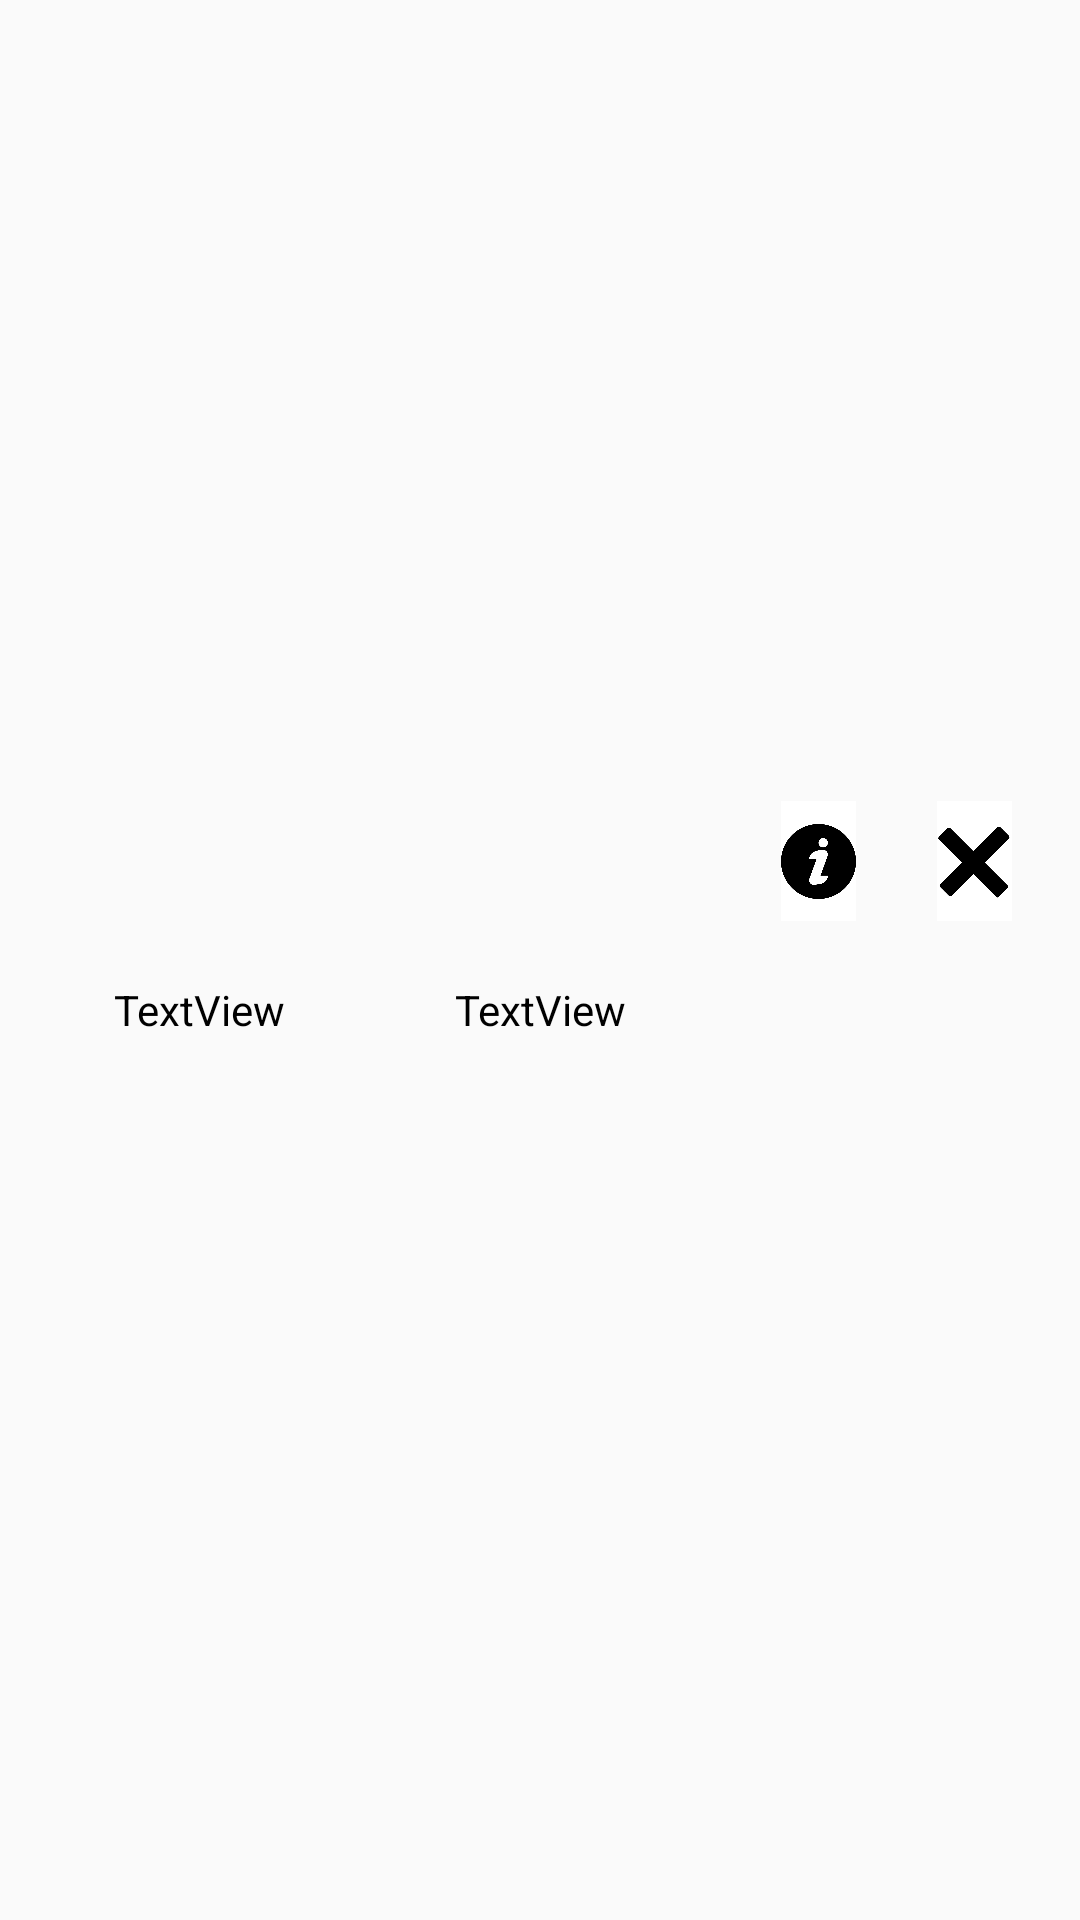

Reconstruct the res/layout file that produces this screen, plus the resources it refers to.
<!-- AndroidManifest.xml: application theme AppTheme.NoActionBar -->
<!-- res/layout/list_view_colt.xml -->
<?xml version="1.0" encoding="utf-8"?>
<LinearLayout xmlns:android="http://schemas.android.com/apk/res/android"
    xmlns:app="http://schemas.android.com/apk/res-auto"
    xmlns:tools="http://schemas.android.com/tools"
    android:orientation="vertical" android:layout_width="match_parent"
    android:layout_height="150dp">

    <androidx.constraintlayout.widget.ConstraintLayout
        android:layout_width="match_parent"
        android:layout_height="match_parent">


        <TextView
            android:id="@+id/textViewColtDes"
            android:layout_width="107dp"
            android:layout_height="135dp"
            android:gravity="center"
            android:text="TextView"
            android:textColor="#000000"
            app:layout_constraintBottom_toBottomOf="parent"
            app:layout_constraintEnd_toEndOf="parent"
            app:layout_constraintHorizontal_bias="0.052"
            app:layout_constraintStart_toStartOf="parent"
            app:layout_constraintTop_toTopOf="parent"
            app:layout_constraintVertical_bias="0.533" />

        <TextView
            android:id="@+id/textViewColtTempo"
            android:layout_width="107dp"
            android:layout_height="135dp"
            android:gravity="center"
            android:text="TextView"
            android:textColor="#000000"
            app:layout_constraintBottom_toBottomOf="parent"
            app:layout_constraintEnd_toEndOf="parent"
            app:layout_constraintStart_toStartOf="parent"
            app:layout_constraintTop_toTopOf="parent"
            app:layout_constraintVertical_bias="0.533" />

        <ImageButton
            android:id="@+id/imageButton"
            android:layout_width="25dp"
            android:layout_height="40dp"
            android:background="#FFFFFF"
            android:onClick="infoClicked"
            android:scaleType="centerInside"
            app:layout_constraintBottom_toBottomOf="parent"
            app:layout_constraintEnd_toEndOf="parent"
            app:layout_constraintHorizontal_bias="0.777"
            app:layout_constraintStart_toStartOf="parent"
            app:layout_constraintTop_toTopOf="parent"
            app:layout_constraintVertical_bias="0.445"
            app:srcCompat="@drawable/information" />

        <ImageButton
            android:id="@+id/cancelColtivazione"
            android:layout_width="25dp"
            android:layout_height="40dp"
            android:background="#FFFFFF"
            android:onClick="cancelColtivazioneCross"
            android:scaleType="centerInside"
            app:layout_constraintBottom_toBottomOf="parent"
            app:layout_constraintEnd_toEndOf="parent"
            app:layout_constraintHorizontal_bias="0.932"
            app:layout_constraintStart_toStartOf="parent"
            app:layout_constraintTop_toTopOf="parent"
            app:layout_constraintVertical_bias="0.445"
            app:srcCompat="@drawable/xicon" />

    </androidx.constraintlayout.widget.ConstraintLayout>
</LinearLayout>
<!-- resources referenced by this layout -->
<resources>
  <!-- drawable information: png bitmap (drawable, 11625 bytes) -->
  <!-- drawable xicon: png bitmap (drawable-v24, 89511 bytes) -->
  <style name="AppTheme.NoActionBar" parent="Theme.AppCompat.Light.DarkActionBar">
          
          <item name="windowActionBar">false</item>
          <item name="windowNoTitle">true</item>
          <item name="android:windowFullscreen">true</item>
      </style>
</resources>
